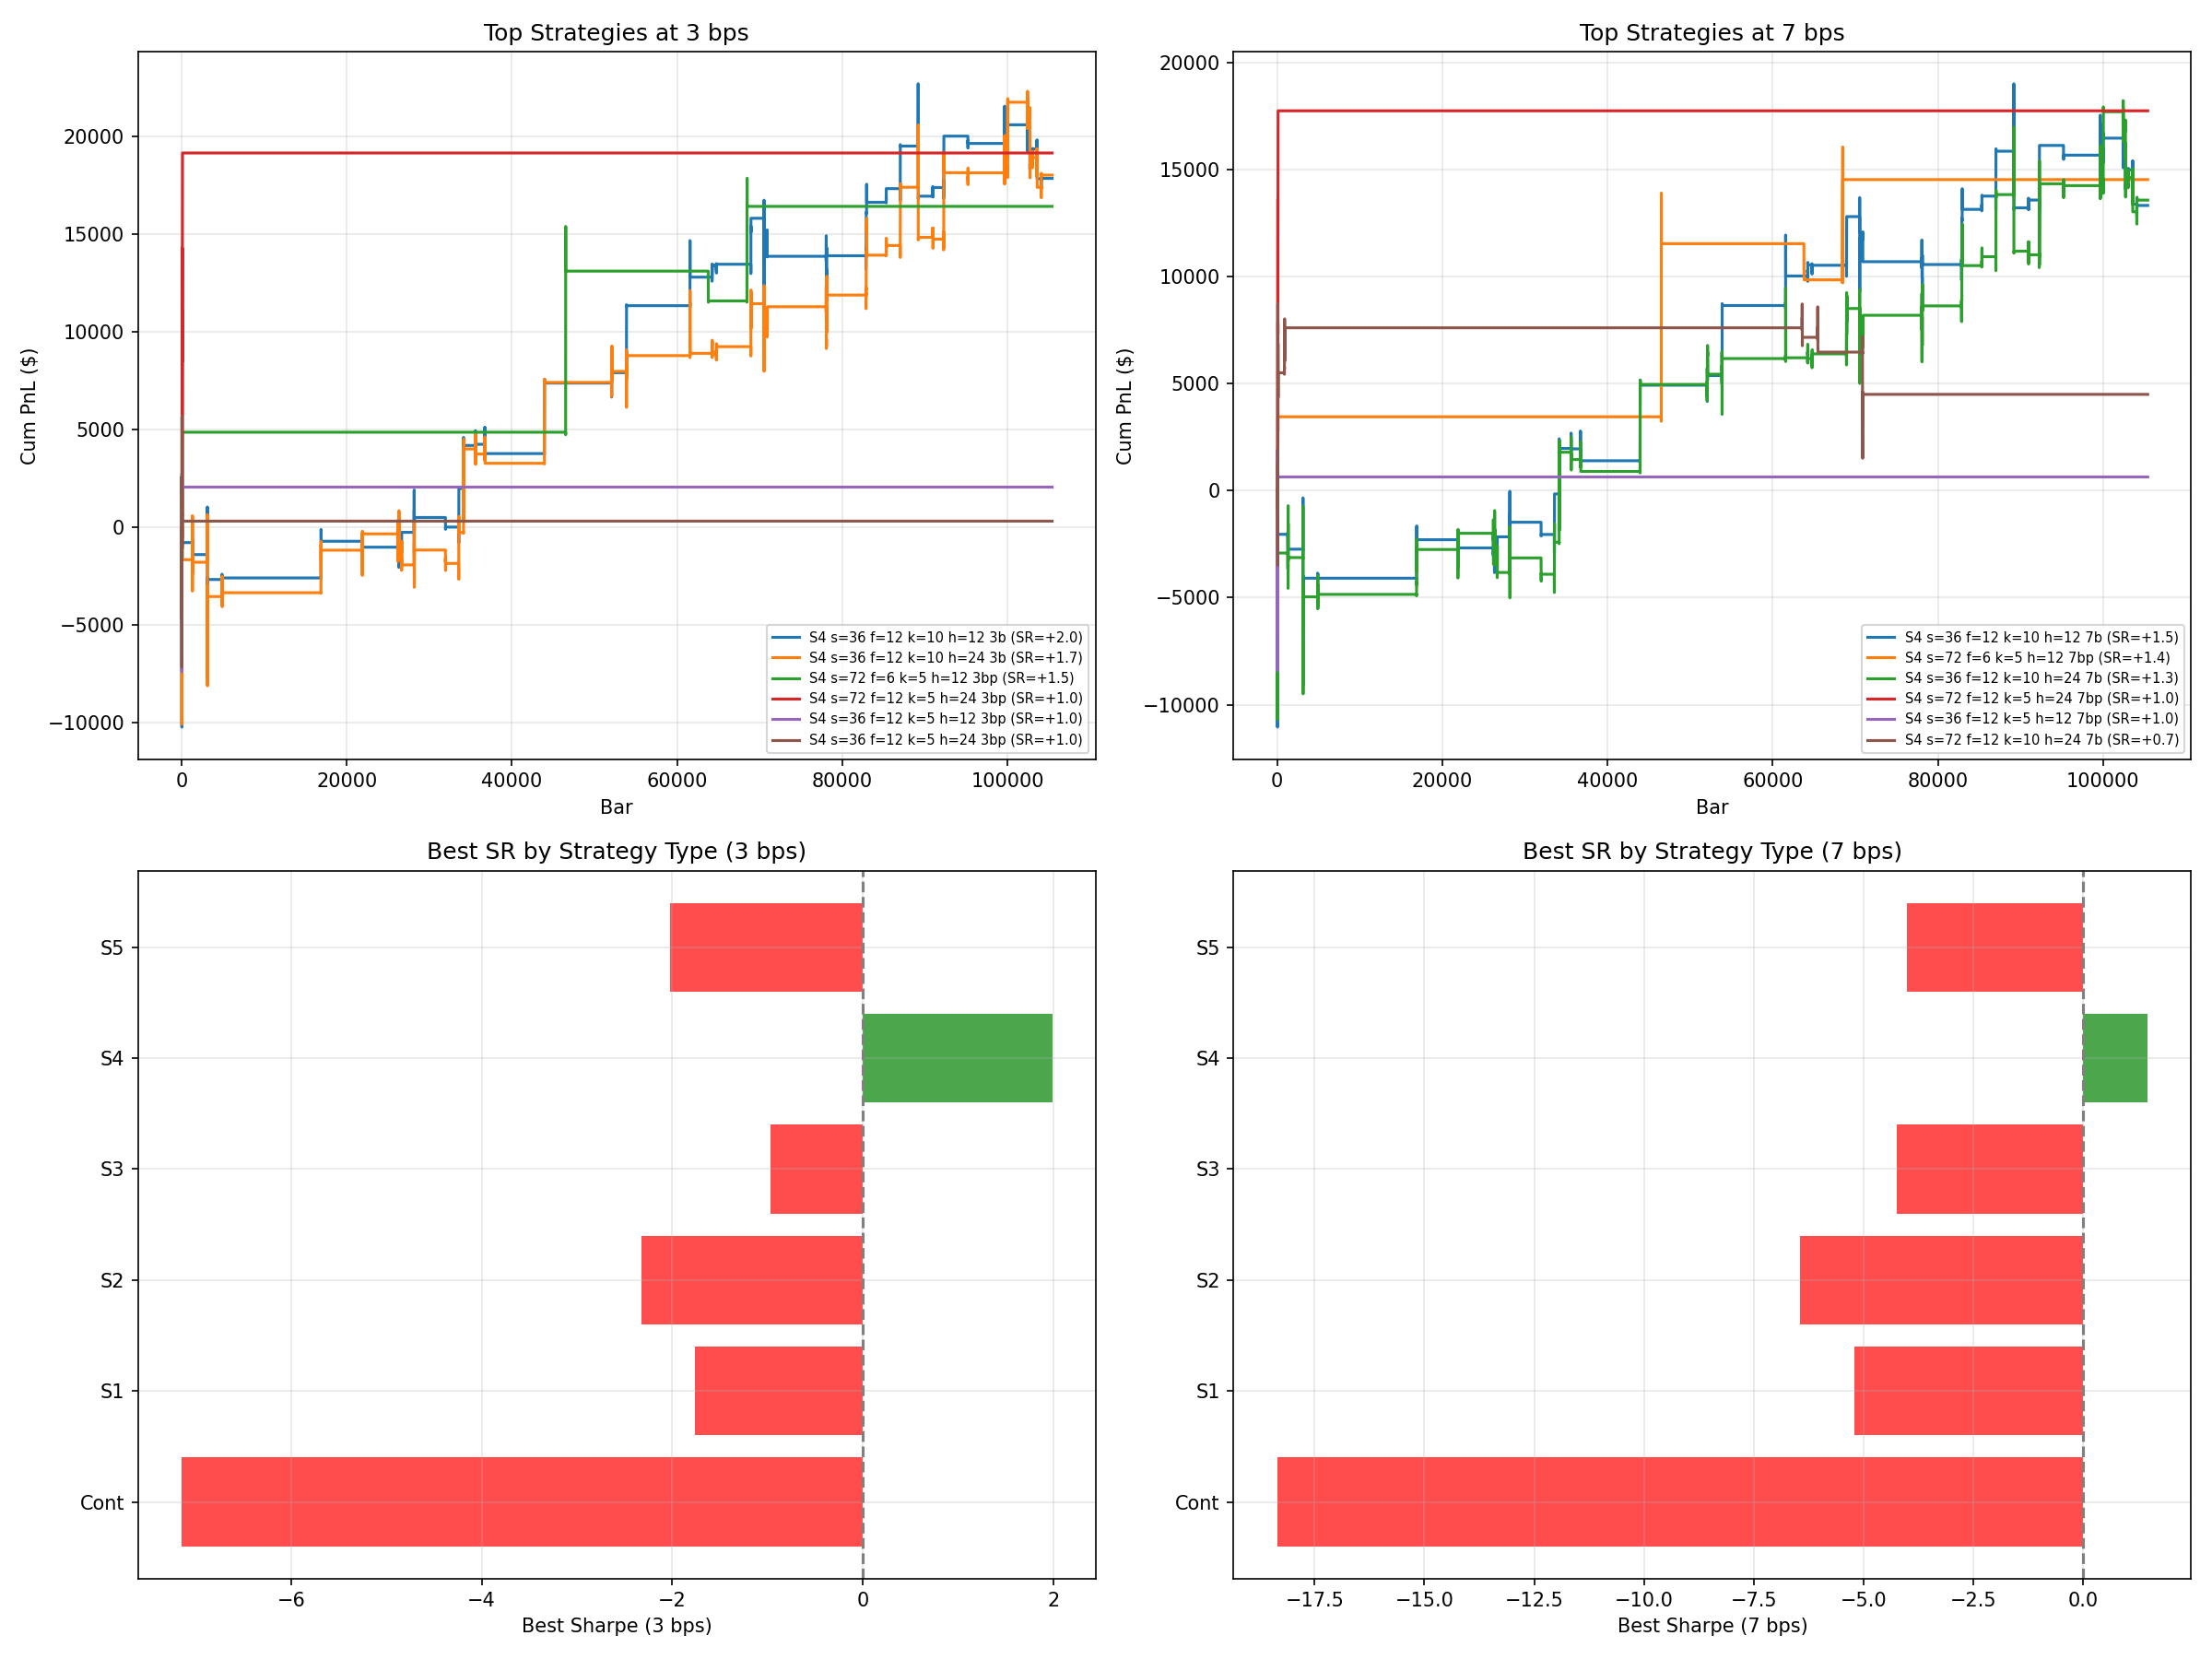

This chart was generated by the following Python code:
"""
Test 5 sparse trading strategies at 3 bps and 7 bps.
Lean version with progress logging.
"""
import sys, time, numpy as np, pandas as pd
import matplotlib; matplotlib.use('Agg')
import matplotlib.pyplot as plt
import eval_alpha_5m as ea
import eval_portfolio_5m as ep

BOOKSIZE = ep.BOOKSIZE
MAX_WT = ea.MAX_WEIGHT
BARS_PER_DAY = ep.BARS_PER_DAY

def sharpe(pnl, bpd=BARS_PER_DAY):
    daily = [np.sum(pnl[d:d+bpd]) for d in range(0, len(pnl), bpd)]
    d = np.array(daily)
    return np.mean(d)/np.std(d)*np.sqrt(365) if len(d)>1 and np.std(d)>0 else 0

def continuous_baseline(sig, ret, ewma_span=1, fees_bps=3):
    n, m = sig.shape
    s = sig.copy()
    if ewma_span > 1:
        a = 2.0/(ewma_span+1)
        for t in range(1, n): s[t] = a*s[t]+(1-a)*s[t-1]
    fee = fees_bps/10000.0
    pos = np.zeros(m); pnl = np.zeros(n); to_total = 0
    for t in range(1, n):
        pnl[t] = np.sum(pos*ret[t])*BOOKSIZE
        asum = np.abs(s[t]).sum()
        if asum > 1e-10:
            new = np.clip(s[t]/asum, -MAX_WT, MAX_WT)
            asum2 = np.abs(new).sum()
            if asum2 > 1e-10: new /= asum2
        else: new = pos.copy()
        to = np.abs(new-pos).sum(); to_total += to
        pnl[t] -= to*fee*BOOKSIZE; pos = new
    return pnl, to_total/(n-1), np.cumsum(pnl)


def s1_zscore_gate(sig, ret, lb=288, entry_z=1.0, exit_z=0.3, min_hold=12, top_k=10, fees_bps=3):
    """TS Z-Score Gating: only trade when signal is abnormally strong vs own history"""
    n, m = sig.shape; fee = fees_bps/10000.0
    tsz = np.zeros_like(sig)
    for t in range(lb, n):
        w = sig[t-lb:t]; mu = np.mean(w,0); sd = np.std(w,0); sd[sd<1e-8]=1e-8
        tsz[t] = (sig[t]-mu)/sd
    pos = np.zeros(m); hold = np.zeros(m,dtype=int); pnl = np.zeros(n); to_t = 0
    for t in range(lb+1, n):
        pnl[t] = np.sum(pos*ret[t])*BOOKSIZE; hold[pos!=0] += 1
        for j in range(m):
            if pos[j]!=0 and hold[j]>=min_hold:
                if abs(tsz[t,j])<exit_z or np.sign(tsz[t,j])!=np.sign(pos[j]):
                    to_t+=abs(pos[j]); pnl[t]-=abs(pos[j])*fee*BOOKSIZE; pos[j]=0; hold[j]=0
        longs = np.argsort(tsz[t])[-top_k:]; shorts = np.argsort(tsz[t])[:top_k]
        for j in longs:
            if tsz[t,j]>entry_z and pos[j]==0:
                pos[j]=1.0/(2*top_k); hold[j]=0; to_t+=abs(pos[j]); pnl[t]-=abs(pos[j])*fee*BOOKSIZE
        for j in shorts:
            if tsz[t,j]<-entry_z and pos[j]==0:
                pos[j]=-1.0/(2*top_k); hold[j]=0; to_t+=abs(pos[j]); pnl[t]-=abs(pos[j])*fee*BOOKSIZE
    return pnl, to_t/(n-lb), np.cumsum(pnl)


def s2_rank_hysteresis(sig, ret, enter_rank=5, exit_rank=20, min_hold=24, fees_bps=3):
    """Rank with hysteresis: enter top-K, exit only when drops below wider band"""
    n, m = sig.shape; fee = fees_bps/10000.0
    pos = np.zeros(m); hold = np.zeros(m,dtype=int); pnl = np.zeros(n); to_t = 0
    for t in range(1, n):
        pnl[t] = np.sum(pos*ret[t])*BOOKSIZE; hold[pos!=0] += 1
        ranks = np.argsort(np.argsort(-sig[t]))
        na = (np.abs(sig[t])>1e-10).sum()
        if na < 10: continue
        for j in range(m):
            if pos[j]>0 and (ranks[j]>=exit_rank or sig[t,j]<=0) and hold[j]>=min_hold:
                to_t+=abs(pos[j]); pnl[t]-=abs(pos[j])*fee*BOOKSIZE; pos[j]=0; hold[j]=0
            elif pos[j]<0 and (ranks[j]<na-exit_rank or sig[t,j]>=0) and hold[j]>=min_hold:
                to_t+=abs(pos[j]); pnl[t]-=abs(pos[j])*fee*BOOKSIZE; pos[j]=0; hold[j]=0
            elif pos[j]==0:
                if ranks[j]<enter_rank and sig[t,j]>0:
                    pos[j]=1.0/(2*enter_rank); hold[j]=0; to_t+=abs(pos[j]); pnl[t]-=abs(pos[j])*fee*BOOKSIZE
                elif ranks[j]>=na-enter_rank and sig[t,j]<0:
                    pos[j]=-1.0/(2*enter_rank); hold[j]=0; to_t+=abs(pos[j]); pnl[t]-=abs(pos[j])*fee*BOOKSIZE
    return pnl, to_t/(n-1), np.cumsum(pnl)


def s3_disp_gated(sig, ret, disp_pct=75, top_k=10, min_hold=12, fees_bps=3):
    """Only trade when cross-section dispersion is high (clear winners/losers)"""
    n, m = sig.shape; fee = fees_bps/10000.0; lb = 288
    cs_d = np.std(sig, axis=1); thr = np.zeros(n)
    for t in range(lb, n): thr[t] = np.percentile(cs_d[t-lb:t], disp_pct)
    pos = np.zeros(m); hold = np.zeros(m,dtype=int); pnl = np.zeros(n); to_t = 0; active = False
    for t in range(lb+1, n):
        pnl[t] = np.sum(pos*ret[t])*BOOKSIZE; hold[pos!=0] += 1
        hd = cs_d[t] > thr[t]
        if hd and not active:
            si = np.argsort(sig[t])
            for j in si[-top_k:]:
                if sig[t,j]>0 and pos[j]==0:
                    pos[j]=1.0/(2*top_k); hold[j]=0; to_t+=abs(pos[j]); pnl[t]-=abs(pos[j])*fee*BOOKSIZE
            for j in si[:top_k]:
                if sig[t,j]<0 and pos[j]==0:
                    pos[j]=-1.0/(2*top_k); hold[j]=0; to_t+=abs(pos[j]); pnl[t]-=abs(pos[j])*fee*BOOKSIZE
            active = True
        elif not hd and active:
            if all(hold[j]>=min_hold for j in range(m) if pos[j]!=0):
                for j in range(m):
                    if pos[j]!=0: to_t+=abs(pos[j]); pnl[t]-=abs(pos[j])*fee*BOOKSIZE; pos[j]=0; hold[j]=0
                active = False
    return pnl, to_t/(n-lb), np.cumsum(pnl)


def s4_momentum_cross(sig, ret, slow=72, fast=6, top_k=10, min_hold=24, fees_bps=3):
    """Enter when fast EMA of signal crosses above slow EMA (signal accelerating)"""
    n, m = sig.shape; fee = fees_bps/10000.0
    f_ema = np.zeros_like(sig); s_ema = np.zeros_like(sig)
    f_ema[0]=sig[0]; s_ema[0]=sig[0]
    fa=2.0/(fast+1); sa=2.0/(slow+1)
    for t in range(1,n): f_ema[t]=fa*sig[t]+(1-fa)*f_ema[t-1]; s_ema[t]=sa*sig[t]+(1-sa)*s_ema[t-1]
    mom = f_ema - s_ema
    pos = np.zeros(m); hold = np.zeros(m,dtype=int); pnl = np.zeros(n); to_t = 0; pmom = np.zeros(m)
    for t in range(slow+1, n):
        pnl[t] = np.sum(pos*ret[t])*BOOKSIZE; hold[pos!=0]+=1
        for j in range(m):
            if pos[j]!=0 and hold[j]>=min_hold:
                if (pos[j]>0 and mom[t,j]<0) or (pos[j]<0 and mom[t,j]>0):
                    to_t+=abs(pos[j]); pnl[t]-=abs(pos[j])*fee*BOOKSIZE; pos[j]=0; hold[j]=0
        tl = np.argsort(mom[t])[-top_k:]; ts = np.argsort(mom[t])[:top_k]
        for j in tl:
            if mom[t,j]>0 and pmom[j]<=0 and pos[j]==0 and sig[t,j]>0:
                pos[j]=1.0/(2*top_k); hold[j]=0; to_t+=abs(pos[j]); pnl[t]-=abs(pos[j])*fee*BOOKSIZE
        for j in ts:
            if mom[t,j]<0 and pmom[j]>=0 and pos[j]==0 and sig[t,j]<0:
                pos[j]=-1.0/(2*top_k); hold[j]=0; to_t+=abs(pos[j]); pnl[t]-=abs(pos[j])*fee*BOOKSIZE
        pmom = mom[t].copy()
    return pnl, to_t/(n-slow), np.cumsum(pnl)


def s5_bucket_hold(sig, ret, n_bkts=5, rebal=36, fees_bps=3):
    """Rank into quintiles, long top short bottom, rebalance every N bars with EMA"""
    n, m = sig.shape; fee = fees_bps/10000.0
    es = np.zeros_like(sig); es[0]=sig[0]; a=2.0/(rebal+1)
    for t in range(1,n): es[t]=a*sig[t]+(1-a)*es[t-1]
    pos = np.zeros(m); pnl = np.zeros(n); to_t = 0
    for t in range(1, n):
        pnl[t] = np.sum(pos*ret[t])*BOOKSIZE
        if t % rebal == 0:
            s = es[t]; na = (np.abs(s)>1e-10).sum()
            if na < 2*n_bkts: continue
            bs = na//n_bkts; si = np.argsort(s); ai = si[np.abs(s[si])>1e-10]
            new = np.zeros(m)
            for j in ai[-bs:]:
                if s[j]>0: new[j]=1.0/(2*bs)
            for j in ai[:bs]:
                if s[j]<0: new[j]=-1.0/(2*bs)
            to = np.abs(new-pos).sum(); to_t+=to; pnl[t]-=to*fee*BOOKSIZE; pos=new
    return pnl, to_t/(n-1), np.cumsum(pnl)


# ========== LOAD DATA ==========
print("Loading data...", flush=True); t0 = time.time()
matrices, universe = ea.load_data("train")
close = matrices["close"]; returns = close.pct_change()
alphas = ep.load_alphas(universe="TOP100")
print(f"Data loaded in {time.time()-t0:.0f}s. Building composite...", flush=True)

raw_sum = None; n = 0
for i, (aid, expr, ic, sr) in enumerate(alphas):
    print(f"  Alpha {i+1}/{len(alphas)} (#{aid})...", end='', flush=True)
    try:
        raw = ep.evaluate_expression(expr, matrices)
        if raw is None: print(" SKIP"); continue
        r = raw.fillna(0)
        if raw_sum is None: raw_sum = r.copy()
        else: raw_sum = raw_sum.add(r, fill_value=0)
        n += 1; print(f" OK", flush=True)
    except Exception as e: print(f" ERR: {e}")

composite = ea.process_signal(raw_sum / n, universe_df=universe, max_wt=MAX_WT)
common = composite.columns.intersection(returns.columns).tolist()
idx = composite.index.intersection(returns.index)
sig = np.nan_to_num(composite.loc[idx, common].values.astype(np.float64), nan=0)
ret = np.nan_to_num(returns.loc[idx, common].values.astype(np.float64), nan=0)
print(f"Composite ready: {sig.shape[0]} bars, {sig.shape[1]} tickers", flush=True)

# ======== RUN ALL STRATEGIES ========
print(f"\n{'='*80}", flush=True)
print("Running strategy sweep...", flush=True)

results = {}

# Baselines
for ema in [1, 48, 96]:
    for fee in [3, 7]:
        pnl, to, cum = continuous_baseline(sig, ret, ewma_span=ema, fees_bps=fee)
        sr = sharpe(pnl); tr = cum[-1]/BOOKSIZE
        results[f"Cont EMA={ema} {fee}bp"] = (sr, to, tr, cum)
        print(f"  Baseline EMA={ema:>3} {fee}bp: SR={sr:+.2f} TO={to:.4f} Ret={tr:+.1%}", flush=True)

# S1: TS Z-Score Gating
print("\nS1: Z-Score Gating...", flush=True)
for ez in [0.5, 1.0, 1.5, 2.0]:
    for xz in [0.0, 0.3]:
        for mh in [6, 12, 24]:
            for k in [5, 10]:
                for fee in [3, 7]:
                    pnl, to, cum = s1_zscore_gate(sig, ret, entry_z=ez, exit_z=xz, min_hold=mh, top_k=k, fees_bps=fee)
                    sr = sharpe(pnl); tr = cum[-1]/BOOKSIZE
                    key = f"S1 z={ez} xz={xz} h={mh} k={k} {fee}bp"
                    results[key] = (sr, to, tr, cum)
                    if sr > 0: print(f"  + {key}: SR={sr:+.2f} TO={to:.4f} Ret={tr:+.1%}", flush=True)

# S2: Rank Hysteresis
print("\nS2: Rank Hysteresis...", flush=True)
for er in [3, 5, 10]:
    for xr in [15, 20, 30]:
        if xr <= er: continue
        for mh in [12, 24, 36]:
            for fee in [3, 7]:
                pnl, to, cum = s2_rank_hysteresis(sig, ret, enter_rank=er, exit_rank=xr, min_hold=mh, fees_bps=fee)
                sr = sharpe(pnl); tr = cum[-1]/BOOKSIZE
                key = f"S2 er={er} xr={xr} h={mh} {fee}bp"
                results[key] = (sr, to, tr, cum)
                if sr > 0: print(f"  + {key}: SR={sr:+.2f} TO={to:.4f} Ret={tr:+.1%}", flush=True)

# S3: Dispersion Gated
print("\nS3: Dispersion Gated...", flush=True)
for dp in [60, 75, 90]:
    for k in [5, 10]:
        for mh in [6, 12, 24]:
            for fee in [3, 7]:
                pnl, to, cum = s3_disp_gated(sig, ret, disp_pct=dp, top_k=k, min_hold=mh, fees_bps=fee)
                sr = sharpe(pnl); tr = cum[-1]/BOOKSIZE
                key = f"S3 dp={dp} k={k} h={mh} {fee}bp"
                results[key] = (sr, to, tr, cum)
                if sr > 0: print(f"  + {key}: SR={sr:+.2f} TO={to:.4f} Ret={tr:+.1%}", flush=True)

# S4: Signal Momentum
print("\nS4: Signal Momentum...", flush=True)
for sl in [36, 72, 144]:
    for fa in [3, 6, 12]:
        for k in [5, 10]:
            for mh in [12, 24]:
                for fee in [3, 7]:
                    pnl, to, cum = s4_momentum_cross(sig, ret, slow=sl, fast=fa, top_k=k, min_hold=mh, fees_bps=fee)
                    sr = sharpe(pnl); tr = cum[-1]/BOOKSIZE
                    key = f"S4 s={sl} f={fa} k={k} h={mh} {fee}bp"
                    results[key] = (sr, to, tr, cum)
                    if sr > 0: print(f"  + {key}: SR={sr:+.2f} TO={to:.4f} Ret={tr:+.1%}", flush=True)

# S5: Bucket Hold
print("\nS5: Bucket Hold...", flush=True)
for nb in [3, 5, 10]:
    for rb in [12, 24, 36, 72, 144]:
        for fee in [3, 7]:
            pnl, to, cum = s5_bucket_hold(sig, ret, n_bkts=nb, rebal=rb, fees_bps=fee)
            sr = sharpe(pnl); tr = cum[-1]/BOOKSIZE
            key = f"S5 b={nb} r={rb} {fee}bp"
            results[key] = (sr, to, tr, cum)
            if sr > 0: print(f"  + {key}: SR={sr:+.2f} TO={to:.4f} Ret={tr:+.1%}", flush=True)

# ======== SUMMARY ========
print(f"\n{'='*80}", flush=True)
print("TOP 10 STRATEGIES BY SHARPE (3 bps):", flush=True)
three_bps = [(k,v) for k,v in results.items() if "3bp" in k]
three_bps.sort(key=lambda x: -x[1][0])
for k, (sr, to, tr, _) in three_bps[:10]:
    print(f"  {sr:+6.2f} SR  {to:.4f} TO  {tr:+8.1%} Ret  | {k}", flush=True)

print(f"\nTOP 10 STRATEGIES BY SHARPE (7 bps):", flush=True)
seven_bps = [(k,v) for k,v in results.items() if "7bp" in k]
seven_bps.sort(key=lambda x: -x[1][0])
for k, (sr, to, tr, _) in seven_bps[:10]:
    print(f"  {sr:+6.2f} SR  {to:.4f} TO  {tr:+8.1%} Ret  | {k}", flush=True)

# ======== PLOT ========
fig, axes = plt.subplots(2, 2, figsize=(16, 12))

# Top strategies at 3bps
ax = axes[0, 0]
for k, (sr, to, tr, cum) in three_bps[:6]:
    ax.plot(cum, label=f"{k[:25]} (SR={sr:+.1f})", linewidth=1.5)
ax.set_title('Top Strategies at 3 bps'); ax.set_xlabel('Bar'); ax.set_ylabel('Cum PnL ($)')
ax.legend(fontsize=7); ax.grid(True, alpha=0.3)

# Top strategies at 7bps
ax = axes[0, 1]
for k, (sr, to, tr, cum) in seven_bps[:6]:
    ax.plot(cum, label=f"{k[:25]} (SR={sr:+.1f})", linewidth=1.5)
ax.set_title('Top Strategies at 7 bps'); ax.set_xlabel('Bar'); ax.set_ylabel('Cum PnL ($)')
ax.legend(fontsize=7); ax.grid(True, alpha=0.3)

# SR by strategy type at 3bps
ax = axes[1, 0]
by_type = {}
for k, (sr, to, tr, _) in three_bps:
    stype = k.split()[0]
    if stype not in by_type or sr > by_type[stype][0]:
        by_type[stype] = (sr, to, k)
types = sorted(by_type.keys())
srs = [by_type[t][0] for t in types]
colors = ['green' if s>0 else 'red' for s in srs]
ax.barh(range(len(types)), srs, color=colors, alpha=0.7)
ax.set_yticks(range(len(types))); ax.set_yticklabels(types)
ax.set_xlabel('Best Sharpe (3 bps)'); ax.set_title('Best SR by Strategy Type (3 bps)')
ax.axvline(x=0, color='gray', linestyle='--'); ax.grid(True, alpha=0.3)

# Same for 7bps
ax = axes[1, 1]
by_type7 = {}
for k, (sr, to, tr, _) in seven_bps:
    stype = k.split()[0]
    if stype not in by_type7 or sr > by_type7[stype][0]:
        by_type7[stype] = (sr, to, k)
types7 = sorted(by_type7.keys())
srs7 = [by_type7[t][0] for t in types7]
colors7 = ['green' if s>0 else 'red' for s in srs7]
ax.barh(range(len(types7)), srs7, color=colors7, alpha=0.7)
ax.set_yticks(range(len(types7))); ax.set_yticklabels(types7)
ax.set_xlabel('Best Sharpe (7 bps)'); ax.set_title('Best SR by Strategy Type (7 bps)')
ax.axvline(x=0, color='gray', linestyle='--'); ax.grid(True, alpha=0.3)

plt.tight_layout()
plt.savefig('diag_sparse_strategies.png', dpi=150)
print(f"\nChart saved: diag_sparse_strategies.png", flush=True)
plt.close()
print(f"Total time: {time.time()-t0:.0f}s", flush=True)
